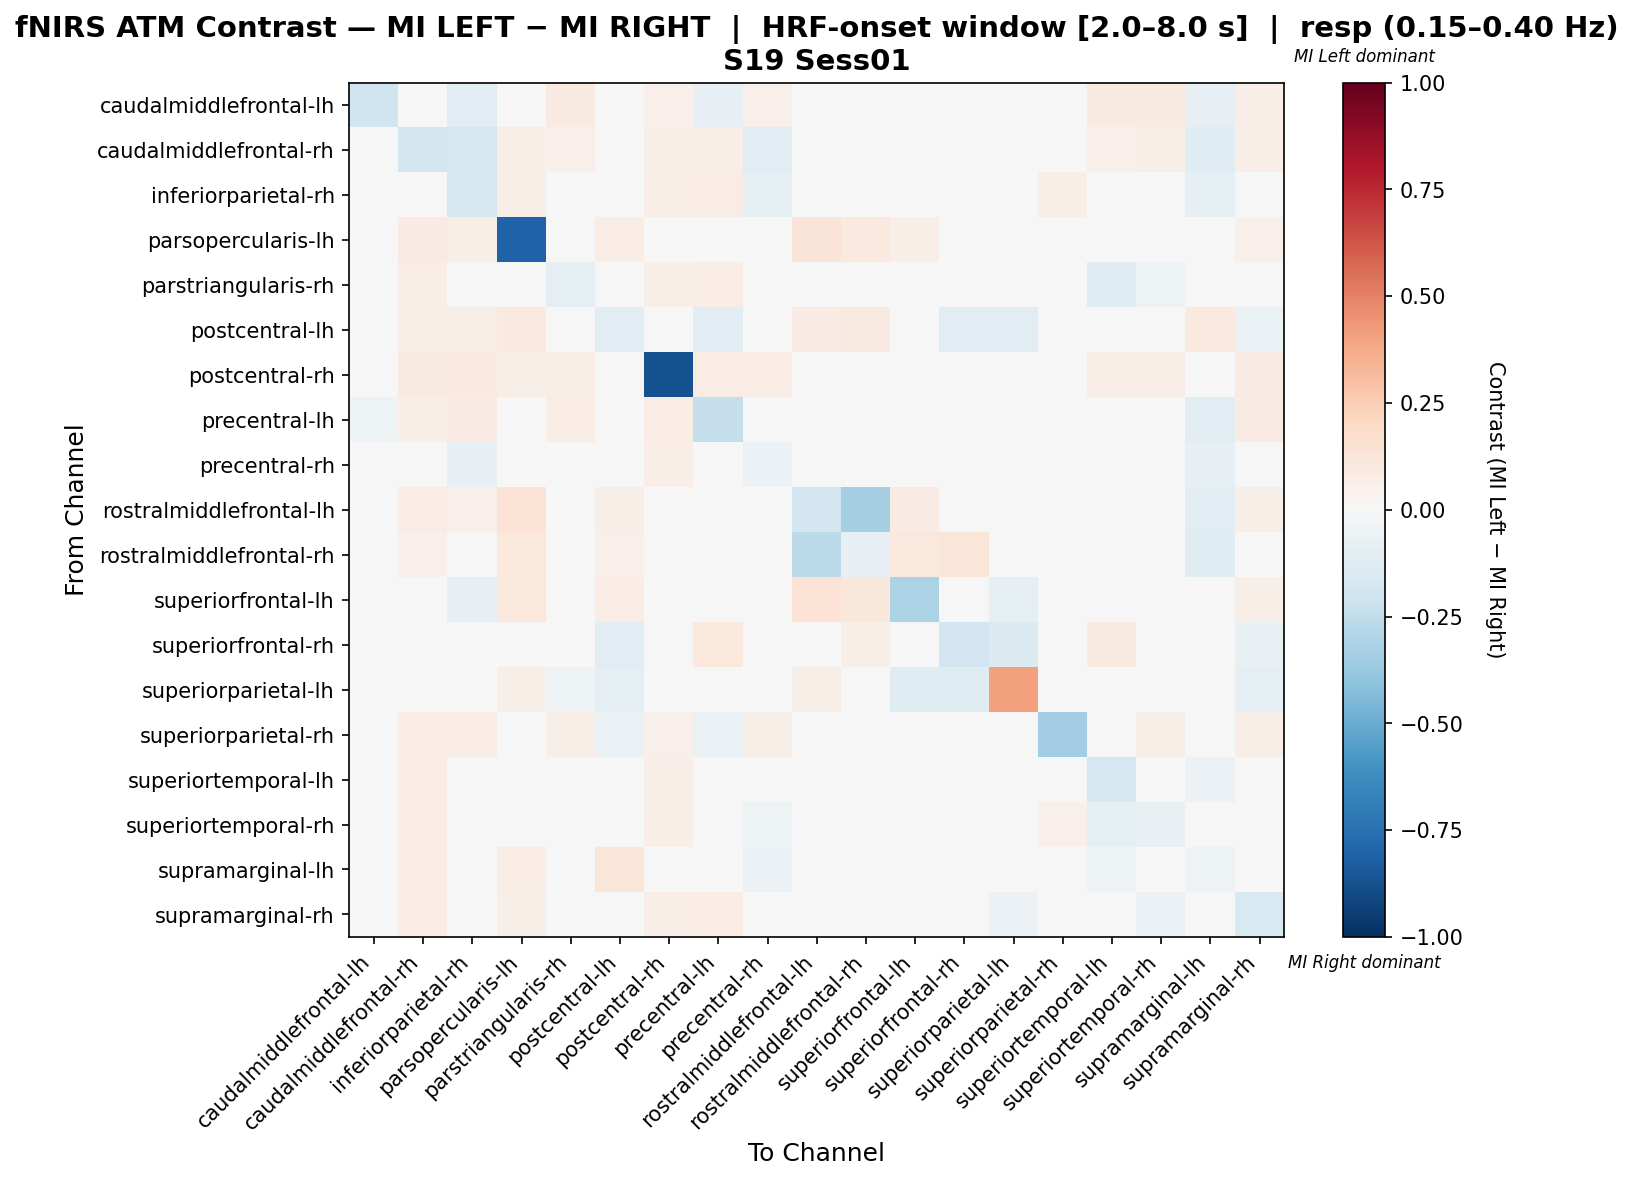

The file beside this chart, header and first rows:
, caudalmiddlefrontal-lh, caudalmiddlefrontal-rh, inferiorparietal-rh, parsopercularis-lh, parstriangularis-rh, postcentral-lh, postcentral-rh, precentral-lh, precentral-rh, rostralmiddlefrontal-lh, rostralmiddlefrontal-rh, superiorfrontal-lh, superiorfrontal-rh, superiorparietal-lh, superiorparietal-rh, superiortemporal-lh, superiortemporal-rh, supramarginal-lh, supramarginal-rh
caudalmiddlefrontal-lh, -0.1985, 0.0425, -0.1049, 0.01266, 0.08861, 0.0, 0.05063, -0.07957, 0.05063, 0.01266, 0.0, 0.0, -0.03571, 0.0, 0.0, 0.08861, 0.08861, -0.07957, 0.06329
caudalmiddlefrontal-rh, -0.03728, -0.1848, -0.1671, 0.06829, 0.05366, 0.03902, 0.05854, 0.06341, -0.1152, 0.04878, 0.03902, 0.004878, 0.01951, 0.0, 0.04878, 0.05366, 0.05854, -0.12, 0.06829
inferiorparietal-rh, -0.04922, -0.04448, -0.1634, 0.06154, 0.001449, 0.0359, 0.06667, 0.07692, -0.08612, 0.04615, 0.03077, 0.0, 0.02051, 0.0, 0.05641, 0.01232, 0.006577, -0.0888, 0.01683
parsopercularis-lh, 0.0, 0.08403, 0.06723, -0.8067, 0.01681, 0.07563, 0.04202, 0.03361, 0.03361, 0.1261, 0.1008, 0.06723, 0.0, 0.008403, 0.01681, 0.01681, 0.02521, 0.04202, 0.05042
parstriangularis-rh, 0.02146, 0.06438, -0.02657, 0.02575, -0.09217, 0.01288, 0.06009, 0.07296, -0.02868, 0.01288, 0.004292, 0.0, 0.01717, -0.01587, 0.04721, -0.1175, -0.05143, 0.01288, -0.01969
postcentral-lh, 0.0, 0.06742, 0.05618, 0.1011, 0.0, -0.117, 0.02247, -0.1024, 0.01124, 0.07865, 0.08989, 0.02196, -0.1136, -0.1136, -0.03498, 0.0, 0.0, 0.1011, -0.06844
postcentral-rh, 0.01258, 0.08805, 0.09434, 0.0566, 0.06289, 0.04403, -0.8742, 0.07547, 0.07547, 0.03774, 0.01887, 0.0, 0.01887, 0.0, 0.04403, 0.06289, 0.06918, 0.03145, 0.08176
precentral-lh, -0.05136, 0.06418, 0.08531, 0.03791, 0.07109, -0.04188, 0.07109, -0.24, 0.03139, 0.0237, 0.009479, 0.0, 0.03791, 0.0, -0.02253, -0.04801, -0.006138, -0.1075, 0.08531
precentral-rh, -0.009777, -0.03105, -0.0831, 0.03636, 0.03293, 0.02273, 0.06364, 0.03988, -0.05755, 0.02273, 0.009091, 0.0, 0.01818, 0.0, 0.04545, -0.03525, -0.0223, -0.08105, 0.02907
rostralmiddlefrontal-lh, 0.0, 0.07143, 0.05102, 0.1445, 0.0102, 0.06122, 0.03061, 0.03061, 0.03061, -0.1881, -0.3301, 0.08163, 0.0, 0.0102, 0.0, 0.02041, 0.02041, -0.1058, 0.06122
rostralmiddlefrontal-rh, 0.0, 0.05333, 0.02667, 0.1036, 0.0, 0.05333, 0.0, 0.0, 0.0, -0.2643, -0.08153, 0.1067, 0.12, 0.0, 0.0, 0.0, 0.0, -0.1178, 0.0
superiorfrontal-lh, 0.0, 0.0, -0.08, 0.1081, 0.0, 0.07407, 0.0, 0.0, 0.0, 0.1481, 0.1111, -0.3156, 0.0, -0.1015, 0.0, 0.0, 0.0, 0.0, 0.05556
superiorfrontal-rh, 0.0, 0.04124, 0.04124, 0.0, 0.04124, -0.1143, 0.03093, 0.1031, 0.04124, 0.0, 0.06186, 0.0, -0.1947, -0.1429, 0.03004, 0.09278, 0.04124, 0.0, -0.07305
superiorparietal-lh, 0.0, 0.0, 0.0, 0.05556, -0.05, -0.1, 0.0, 0.0, 0.0, 0.05556, 0.0, -0.125, -0.125, 0.4139, 0.0, -0.025, 0.0, 0.0, -0.1
superiorparietal-rh, 0.0, 0.07285, 0.07285, 0.02649, 0.0596, -0.0633, 0.05298, -0.06345, 0.0596, 0.006623, 0.01325, 0.0, -0.01355, 0.0, -0.3495, -0.000308, 0.0596, 0.0, 0.06623
superiortemporal-lh, 0.02817, 0.07042, 0.02156, 0.02817, -0.01759, 0.01408, 0.05602, 0.01089, -0.03669, 0.01878, 0.0, 0.0, 0.03286, 0.0, 0.0366, -0.1692, -0.04203, -0.05889, 0.006837
superiortemporal-rh, 0.02283, 0.07306, 0.001111, 0.03196, -0.03449, 0.01826, 0.06849, 0.01919, -0.05257, 0.01826, 0.004566, 0.0, 0.01826, 0.0, 0.05023, -0.09348, -0.07503, -0.0493, -0.02135
supramarginal-lh, -0.004965, 0.07354, -0.04697, 0.07407, 0.01235, 0.1235, 0.03704, -0.04992, -0.06079, -0.01288, -0.04992, 0.0, 0.0, 0.0, 0.0, -0.0514, -0.02966, -0.05099, 0.03704
supramarginal-rh, 0.01376, 0.07798, -0.01118, 0.05505, -0.03326, -0.01935, 0.06881, 0.07339, -0.0195, 0.04128, 0.01376, 0.01376, -0.04415, -0.0625, 0.04587, -0.02953, -0.05619, 0.02294, -0.1509
